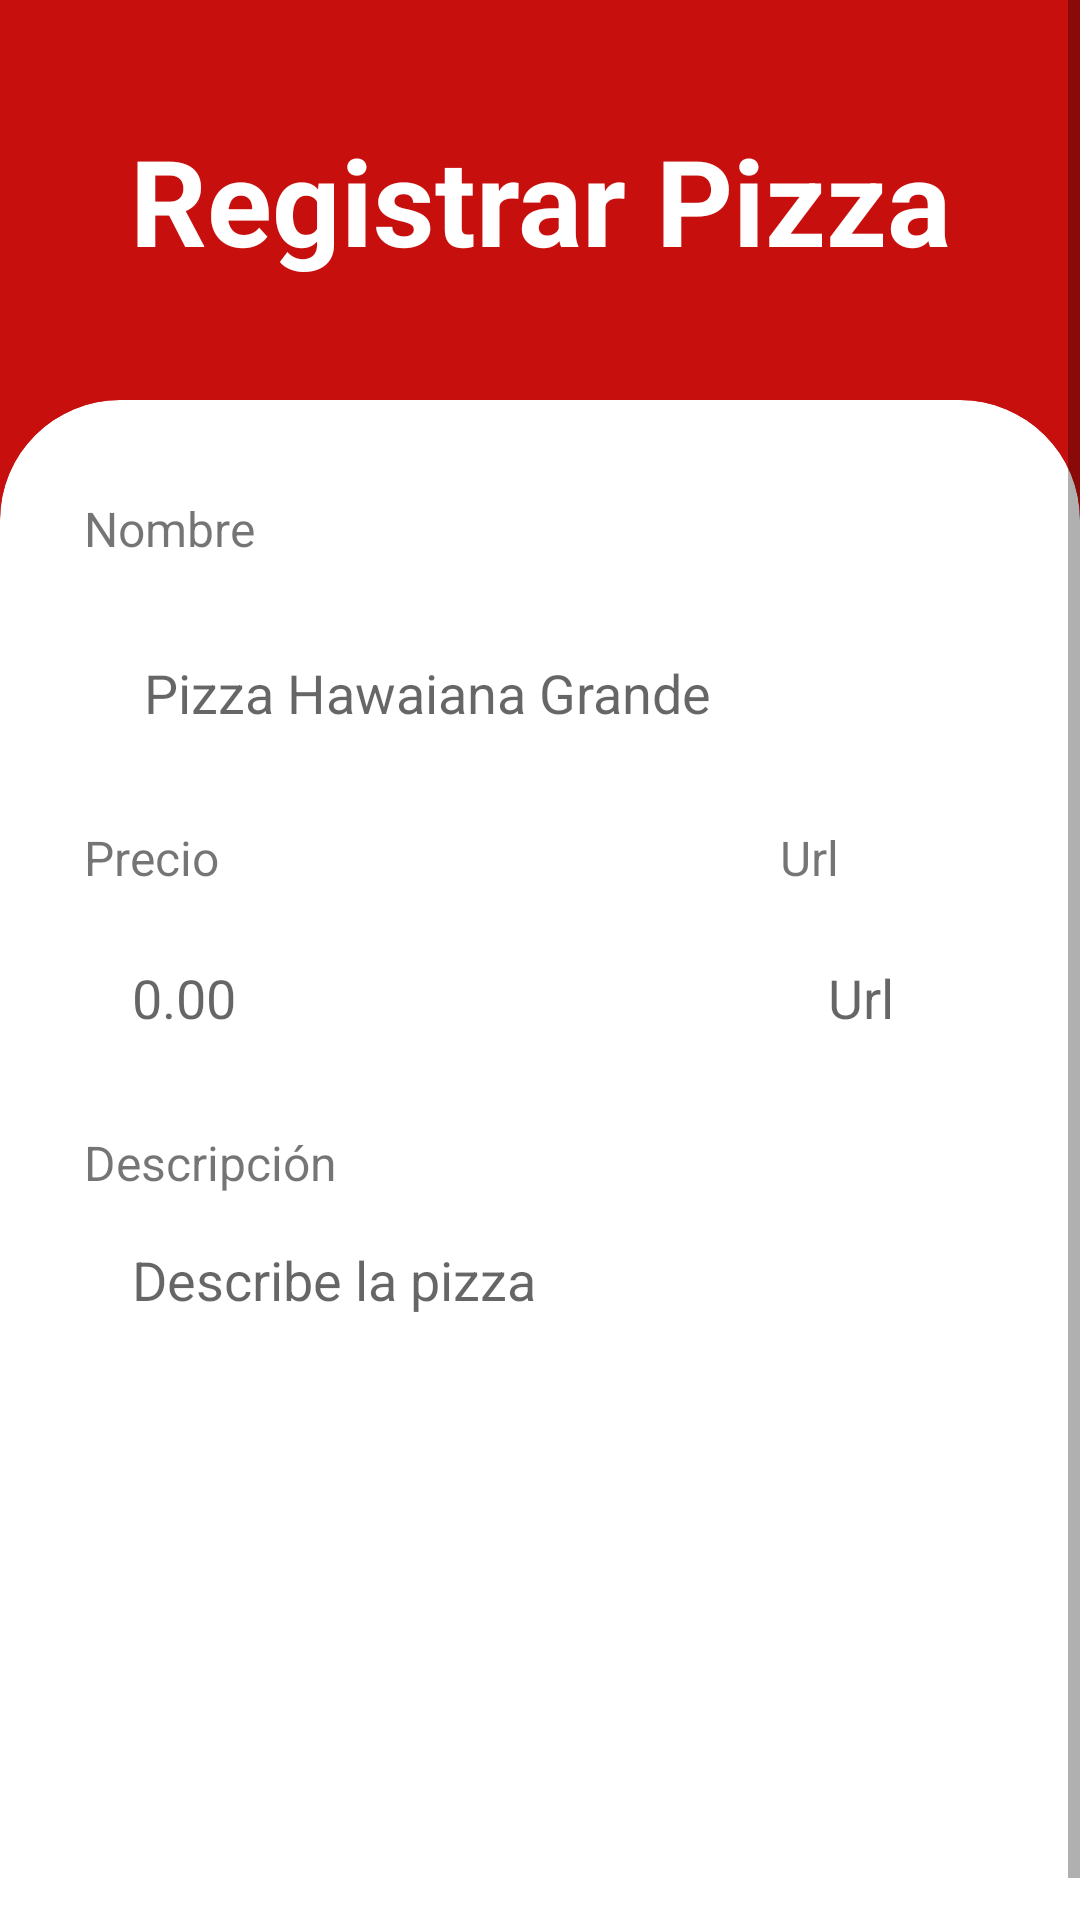

Reconstruct the res/layout file that produces this screen, plus the resources it refers to.
<!-- AndroidManifest.xml: application theme Theme.PizzaTec -->
<!-- res/layout/activity_registrar_pizza.xml -->
<?xml version="1.0" encoding="utf-8"?>
<androidx.constraintlayout.widget.ConstraintLayout xmlns:android="http://schemas.android.com/apk/res/android"
    xmlns:app="http://schemas.android.com/apk/res-auto"
    xmlns:tools="http://schemas.android.com/tools"
    android:layout_width="match_parent"
    android:layout_height="match_parent"
    android:background="@color/white"
    tools:context=".administrador.mantenimiento.pizza.RegistrarPizzaActivity">

    <View
        android:id="@+id/backgroundView"
        android:layout_width="match_parent"
        android:layout_height="180dp"
        android:background="@color/colorPrincipal"
        app:layout_constraintEnd_toEndOf="parent"
        app:layout_constraintStart_toStartOf="parent"
        app:layout_constraintTop_toTopOf="parent" />

    <ScrollView
        android:layout_width="match_parent"
        android:layout_height="match_parent"
        app:layout_constraintBottom_toBottomOf="parent"
        app:layout_constraintEnd_toEndOf="parent"
        app:layout_constraintStart_toStartOf="parent"
        app:layout_constraintTop_toTopOf="parent">

        <LinearLayout
            android:layout_width="match_parent"
            android:layout_height="wrap_content"
            android:orientation="vertical">

            <LinearLayout
                android:id="@+id/linearLayout2"
                android:layout_width="match_parent"
                android:layout_height="wrap_content"
                android:layout_marginTop="40dp"
                android:orientation="vertical">

                <TextView
                    android:id="@+id/textView3"
                    android:layout_width="match_parent"
                    android:layout_height="wrap_content"
                    android:layout_marginLeft="16dp"
                    android:layout_marginRight="16dp"
                    android:gravity="center"
                    android:text="Registrar Pizza"
                    android:textColor="@color/white"
                    android:textStyle="bold"
                    android:textSize="40dp" />
            </LinearLayout>

            <androidx.cardview.widget.CardView
                android:id="@+id/formCardView"
                android:layout_width="match_parent"
                android:layout_height="match_parent"
                android:layout_marginTop="40dp"
                app:cardCornerRadius="40dp"
                app:cardElevation="0dp">

                <RelativeLayout
                    android:layout_width="match_parent"
                    android:layout_height="match_parent"
                    android:layout_marginLeft="8dp"
                    android:layout_marginRight="8dp"
                    android:layout_marginBottom="32dp">

                    <TextView
                        android:id="@+id/nombrePizzaTextView"
                        android:layout_width="match_parent"
                        android:layout_height="wrap_content"
                        android:layout_alignParentStart="true"
                        android:layout_alignParentLeft="true"
                        android:layout_alignParentTop="true"
                        android:layout_alignParentEnd="true"
                        android:layout_alignParentRight="true"
                        android:layout_marginStart="20dp"
                        android:layout_marginLeft="20dp"
                        android:layout_marginTop="32dp"
                        android:layout_marginEnd="20dp"
                        android:layout_marginRight="20dp"
                        android:layout_marginBottom="8dp"
                        android:text="Nombre"
                        android:textSize="16sp" />

                    <EditText
                        android:id="@+id/nombrePizzaEditText"
                        android:layout_width="match_parent"
                        android:layout_height="56dp"
                        android:layout_below="@+id/nombrePizzaTextView"
                        android:layout_alignParentStart="true"
                        android:layout_alignParentLeft="true"
                        android:layout_alignParentEnd="true"
                        android:layout_alignParentRight="true"
                        android:layout_marginLeft="20dp"
                        android:layout_marginTop="8dp"
                        android:layout_marginRight="20dp"
                        android:background="@drawable/ic_field"
                        android:ems="80"
                        android:hint="Pizza Hawaiana Grande"
                        android:inputType="textAutoComplete"
                        android:paddingLeft="20dp"
                        android:paddingTop="8dp"
                        android:paddingRight="20dp"
                        android:paddingBottom="8dp" />

                    <EditText
                        android:id="@+id/precioPizzaEditText"
                        android:layout_width="match_parent"
                        android:layout_height="56dp"
                        android:layout_below="@+id/precioPizzaTextView"
                        android:layout_alignParentStart="true"
                        android:layout_alignParentLeft="true"
                        android:layout_marginStart="20dp"
                        android:layout_marginLeft="20dp"
                        android:layout_marginTop="8dp"
                        android:layout_marginEnd="20dp"
                        android:layout_marginRight="20dp"
                        android:layout_toStartOf="@+id/urlPizzaEditText"
                        android:layout_toLeftOf="@+id/urlPizzaEditText"
                        android:background="@drawable/ic_field"
                        android:ems="3"
                        android:hint="0.00"
                        android:inputType="number"
                        android:paddingLeft="16dp"
                        android:paddingTop="8dp"
                        android:paddingRight="16dp"
                        android:paddingBottom="8dp" />

                    <TextView
                        android:id="@+id/precioPizzaTextView"
                        android:layout_width="match_parent"
                        android:layout_height="wrap_content"
                        android:layout_below="@+id/nombrePizzaEditText"
                        android:layout_alignParentStart="true"
                        android:layout_alignParentLeft="true"
                        android:layout_marginStart="20dp"
                        android:layout_marginLeft="20dp"
                        android:layout_marginTop="16dp"
                        android:layout_marginEnd="20dp"
                        android:layout_marginRight="20dp"
                        android:layout_toStartOf="@+id/urlPizzaTextView"
                        android:layout_toLeftOf="@+id/urlPizzaTextView"
                        android:text="Precio"
                        android:textSize="16sp" />

                    <EditText
                        android:id="@+id/urlPizzaEditText"
                        android:layout_width="72dp"
                        android:layout_height="56dp"
                        android:layout_below="@+id/urlPizzaTextView"
                        android:layout_alignParentEnd="true"
                        android:layout_alignParentRight="true"
                        android:layout_marginTop="8dp"
                        android:layout_marginEnd="20dp"
                        android:layout_marginRight="20dp"
                        android:background="@drawable/ic_field"
                        android:ems="10"
                        android:hint="Url"
                        android:inputType="number"
                        android:paddingLeft="16dp"
                        android:paddingTop="8dp"
                        android:paddingRight="16dp"
                        android:paddingBottom="8dp" />

                    <TextView
                        android:id="@+id/urlPizzaTextView"
                        android:layout_width="72dp"
                        android:layout_height="wrap_content"
                        android:layout_below="@+id/nombrePizzaEditText"
                        android:layout_alignParentEnd="true"
                        android:layout_alignParentRight="true"
                        android:layout_marginTop="16dp"
                        android:layout_marginEnd="20dp"
                        android:layout_marginRight="20dp"
                        android:text="Url"
                        android:textSize="16sp" />

                    <EditText
                        android:id="@+id/descPizzaEditText"
                        android:layout_width="match_parent"
                        android:layout_height="120dp"
                        android:layout_below="@+id/descPizzaTextView"
                        android:layout_alignParentStart="true"
                        android:layout_alignParentLeft="true"
                        android:layout_alignParentEnd="true"
                        android:layout_alignParentRight="true"
                        android:layout_marginStart="20dp"
                        android:layout_marginLeft="20dp"
                        android:layout_marginTop="8dp"
                        android:layout_marginEnd="20dp"
                        android:layout_marginRight="20dp"
                        android:background="@drawable/ic_field"
                        android:ems="255"
                        android:gravity="clip_vertical"
                        android:hint="Describe la pizza"
                        android:inputType="textMultiLine"
                        android:lines="8"
                        android:maxLines="16"
                        android:minLines="8"
                        android:paddingLeft="16dp"
                        android:paddingTop="8dp"
                        android:paddingRight="16dp"
                        android:paddingBottom="8dp" />

                    <TextView
                        android:id="@+id/descPizzaTextView"
                        android:layout_width="match_parent"
                        android:layout_height="wrap_content"
                        android:layout_below="@+id/precioPizzaEditText"
                        android:layout_alignParentStart="true"
                        android:layout_alignParentLeft="true"
                        android:layout_alignParentEnd="true"
                        android:layout_alignParentRight="true"
                        android:layout_marginStart="20dp"
                        android:layout_marginLeft="20dp"
                        android:layout_marginTop="16dp"
                        android:layout_marginEnd="20dp"
                        android:layout_marginRight="20dp"
                        android:text="Descripción"
                        android:textSize="16sp" />

                    <Button
                        android:id="@+id/pizzaButton"
                        android:layout_width="240dp"
                        android:layout_height="56dp"
                        android:layout_below="@+id/descPizzaEditText"
                        android:layout_centerHorizontal="true"
                        android:layout_marginTop="20dp"
                        android:layout_marginBottom="20dp"
                        android:background="@drawable/ic_btn"
                        android:gravity="center"
                        android:text="Registrar"
                        android:textColor="@color/white"
                        android:textSize="20sp" />

                </RelativeLayout>
            </androidx.cardview.widget.CardView>
        </LinearLayout>
    </ScrollView>

</androidx.constraintlayout.widget.ConstraintLayout>
<!-- resources referenced by this layout -->
<resources>
  <color name="colorPrincipal">#C70F0E</color>
  <color name="white">#FFFFFFFF</color>
  <style name="Theme.PizzaTec" parent="Theme.MaterialComponents.Light.NoActionBar">
          
          <item name="colorPrimary">@color/colorPrincipal</item>
          <item name="colorPrimaryVariant">#606060</item>
          <item name="colorOnPrimary">@color/white</item>
          
          <item name="colorSecondary">@color/teal_200</item>
          <item name="colorSecondaryVariant">@color/teal_700</item>
          <item name="colorOnSecondary">@color/black</item>
          
          <item name="android:statusBarColor" tools:targetApi="l">?attr/colorPrimaryVariant</item>
          
      </style>
  <color name="teal_200">#FF03DAC5</color>
  <color name="teal_700">#FF018786</color>
  <color name="black">#FF000000</color>
</resources>
